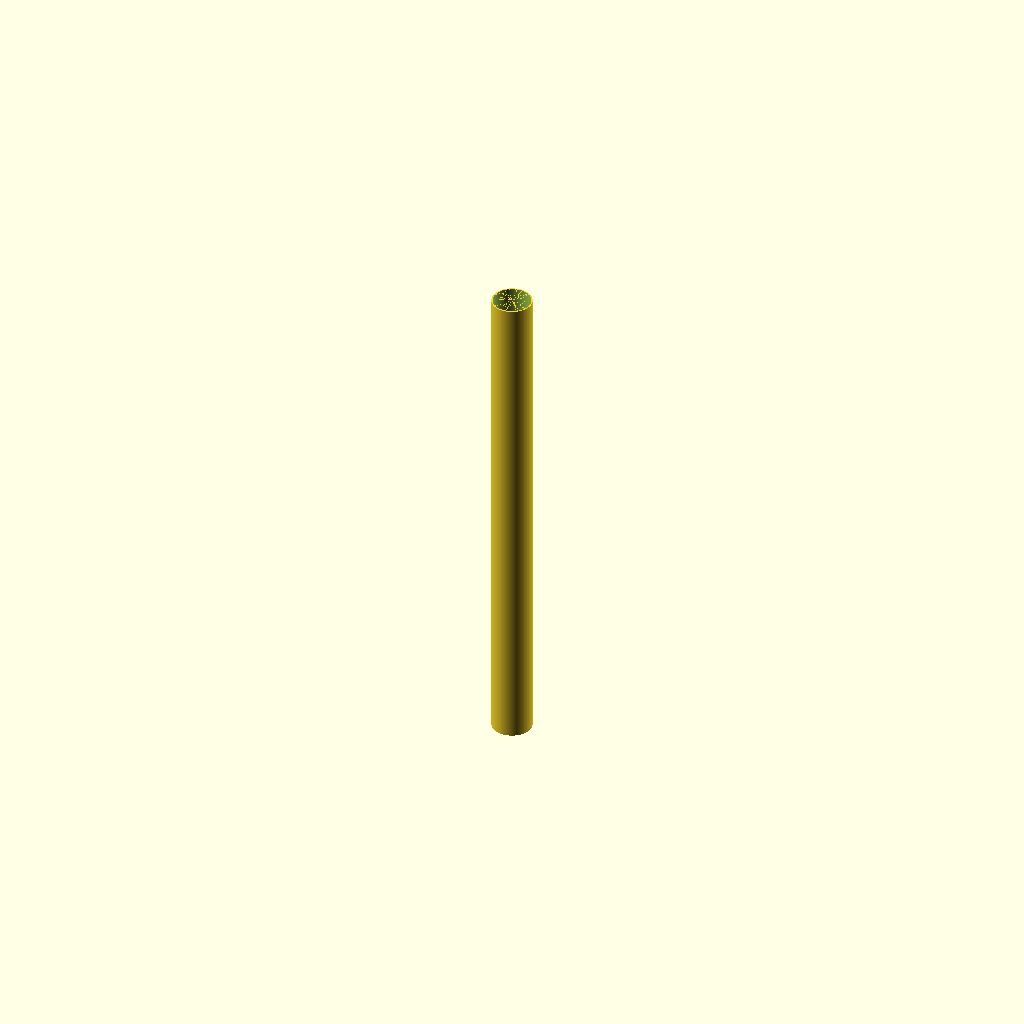
Cell 1: rendered with the file's own defaults.
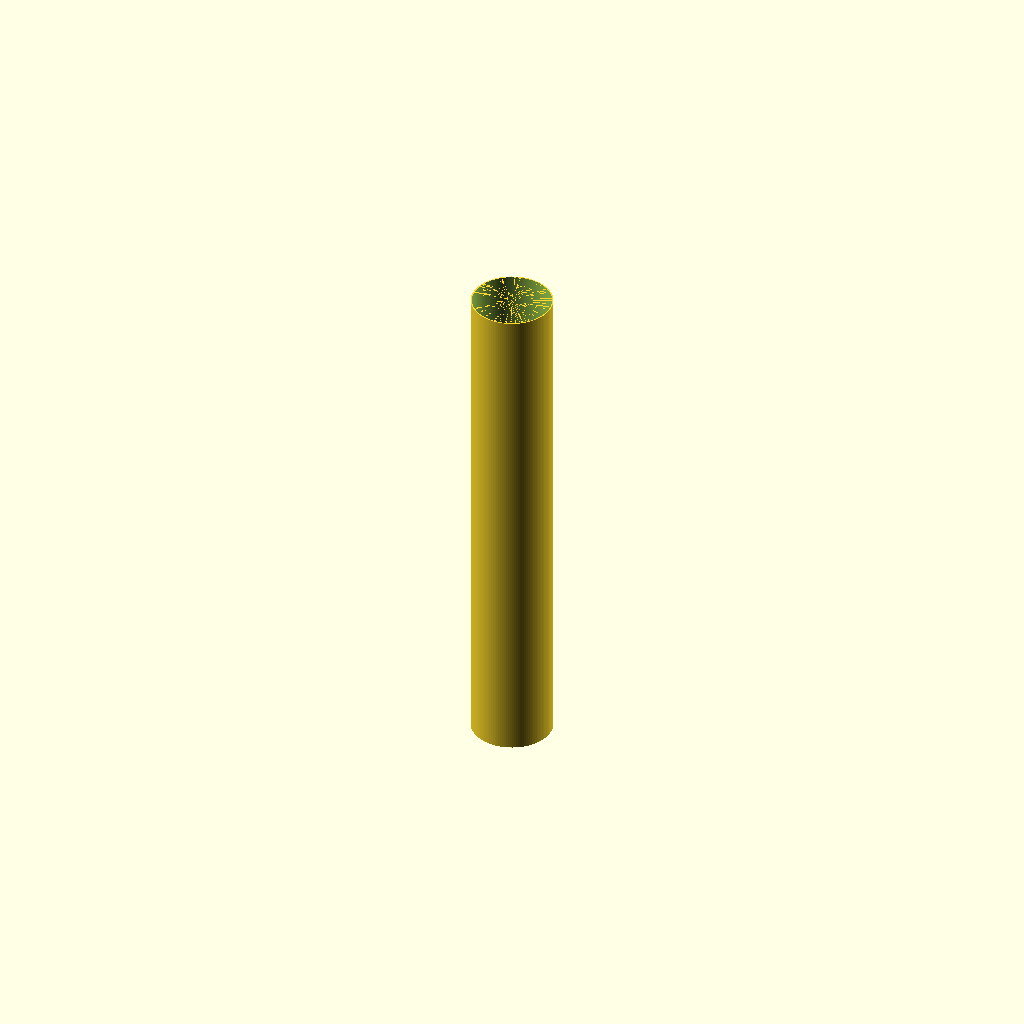
Cell 2 — od set to 320, the other parameters unchanged.
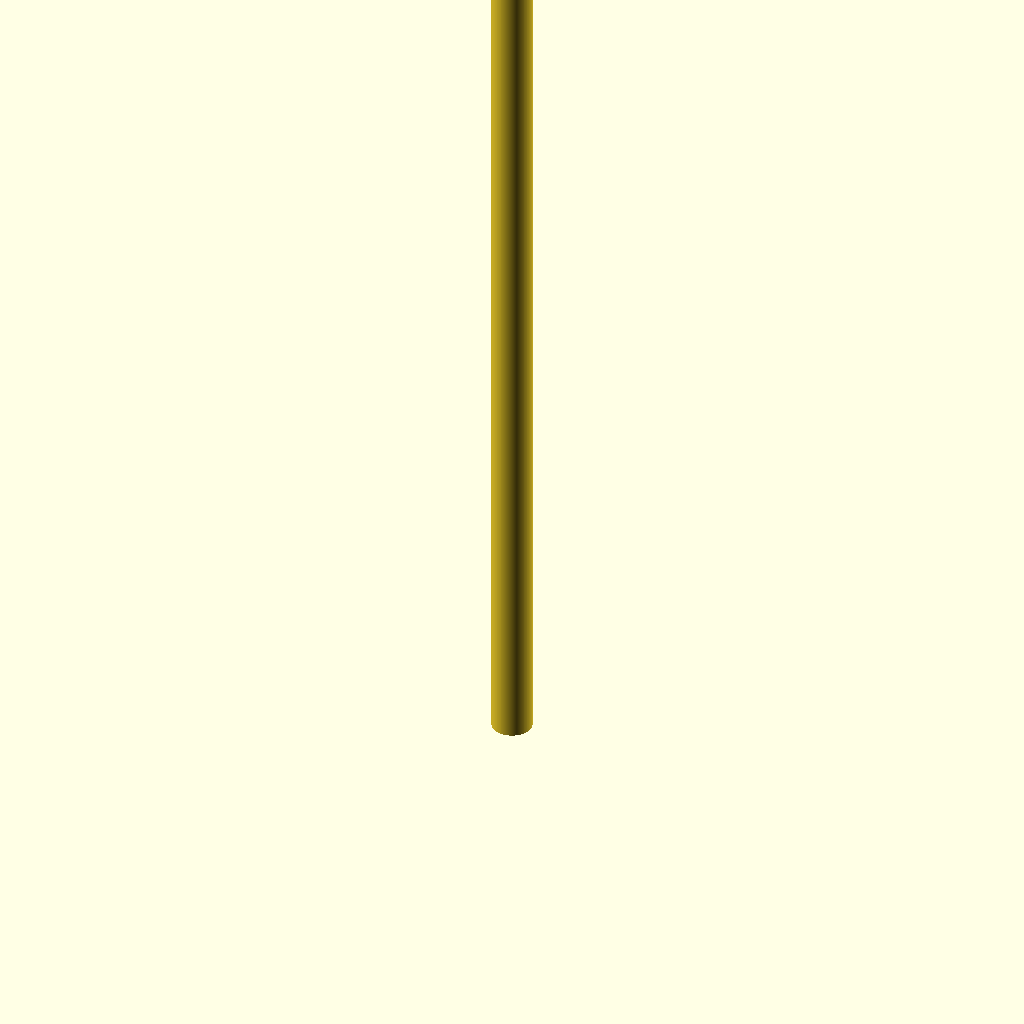
Cell 3 — length set to 4000, the other parameters unchanged.
One fixed orthographic camera (rotation 55°, 0°, 25°; colour scheme Cornfield) for every cell.
OpenSCAD source file additional_study/matched_effort/results/direct_repair/scad/ht_pipe__HT_160_pipe_2000.scad:
$fn = 128;

// HT pipe parameters (mm)
od = 160;          // outer diameter
length = 2000;     // pipe length
wall = 4.9;        // typical HT 160 wall thickness (approx.)
id = od - 2*wall;  // inner diameter

module ht_pipe(od, id, length) {
    difference() {
        cylinder(h = length, d = od, center = false);
        translate([0,0,-0.1])
            cylinder(h = length + 0.2, d = id, center = false);
    }
}

ht_pipe(od, id, length);
Parameter table extracted from the source (name, type, default, range or options):
od: number, default 160
length: number, default 2000
wall: number, default 4.9
